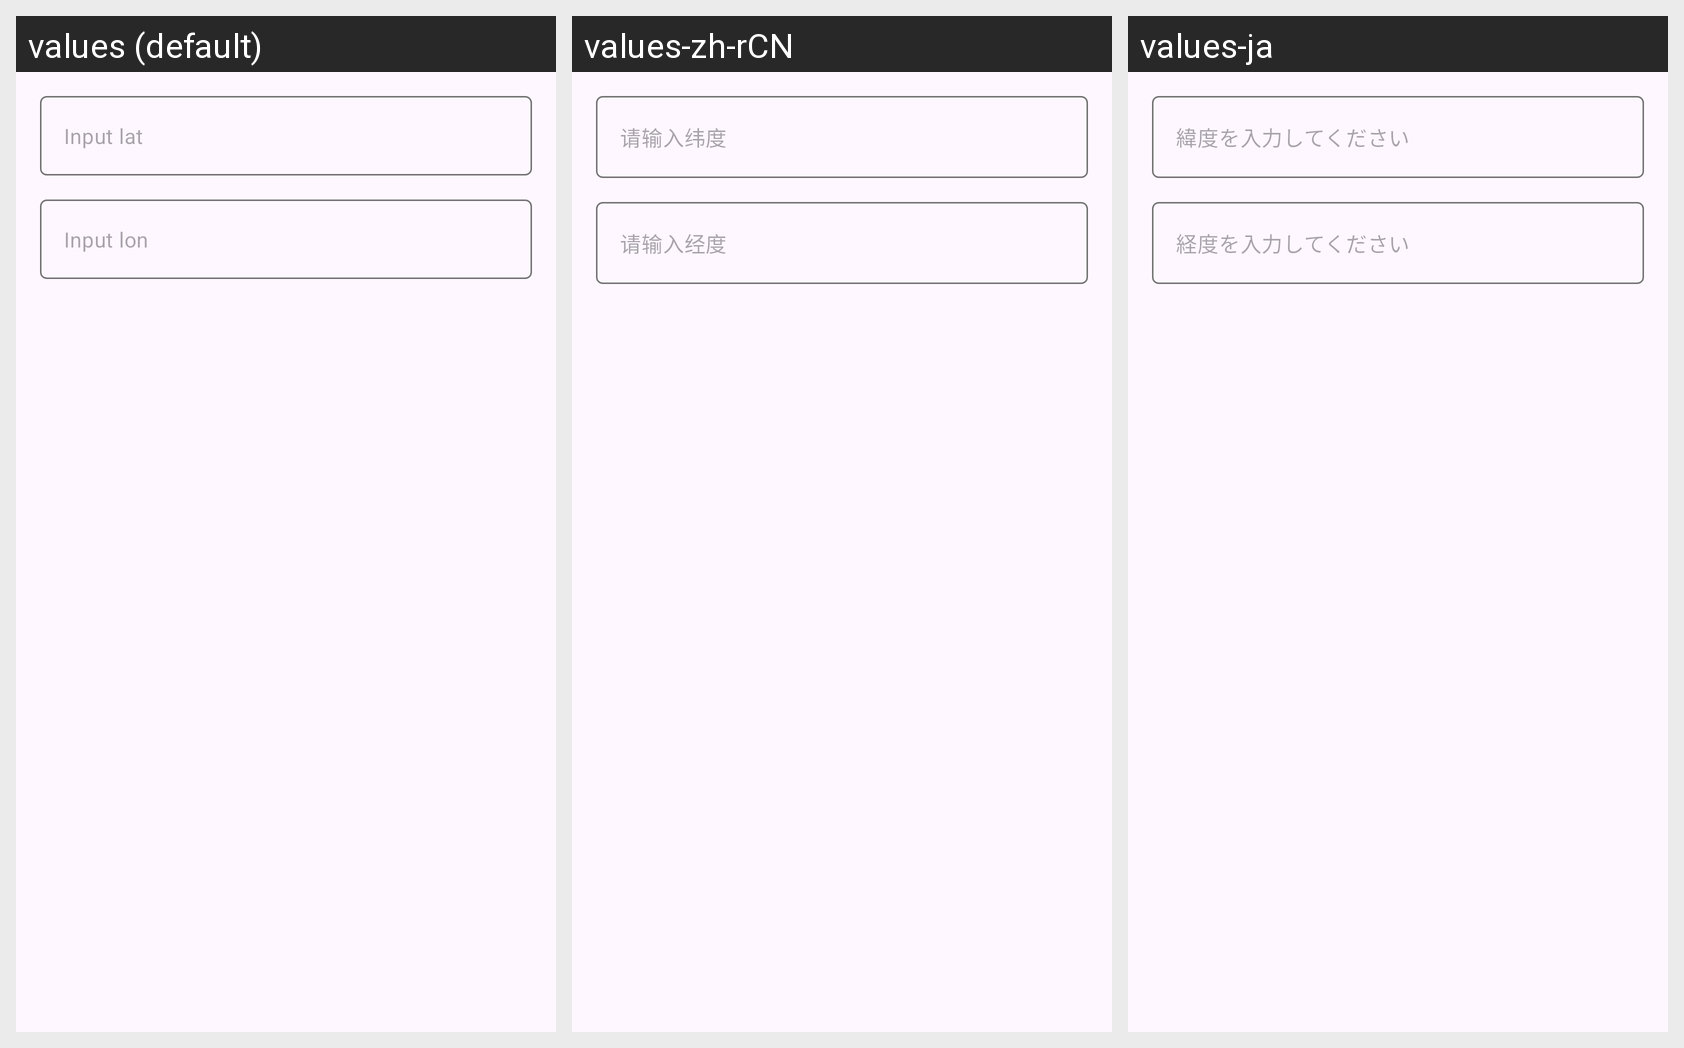

For this localized Android screen grid, give each drawn string resource with its value in every locale shown.
Android screen res/layout/dialog_coordinates.xml rendered under 3 locales, left to right: values (default), values-zh-rCN, values-ja. Device: Nexus 5 (rendered at 1080×1920; each locale shown at half size, 540×960, under a caption strip naming it); theme AppTheme.
Strings drawn on this screen, with the default value and each locale's value (text and hints the layout hard-codes, and strings that could not be matched under every locale, appear in the picture but are not listed):

input_lat
  values: Input lat
  values-zh-rCN: 请输入纬度
  values-ja: 緯度を入力してください

input_lon
  values: Input lon
  values-zh-rCN: 请输入经度
  values-ja: 経度を入力してください
